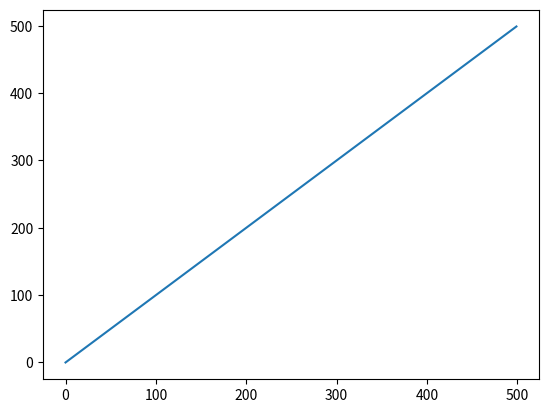

Generate this figure with matplotlib:
import matplotlib.pyplot as plt
import numpy as np

sig = np.arange(0,500, 1)

fig, ax = plt.subplots()
ax.plot(sig)
plt.show()
